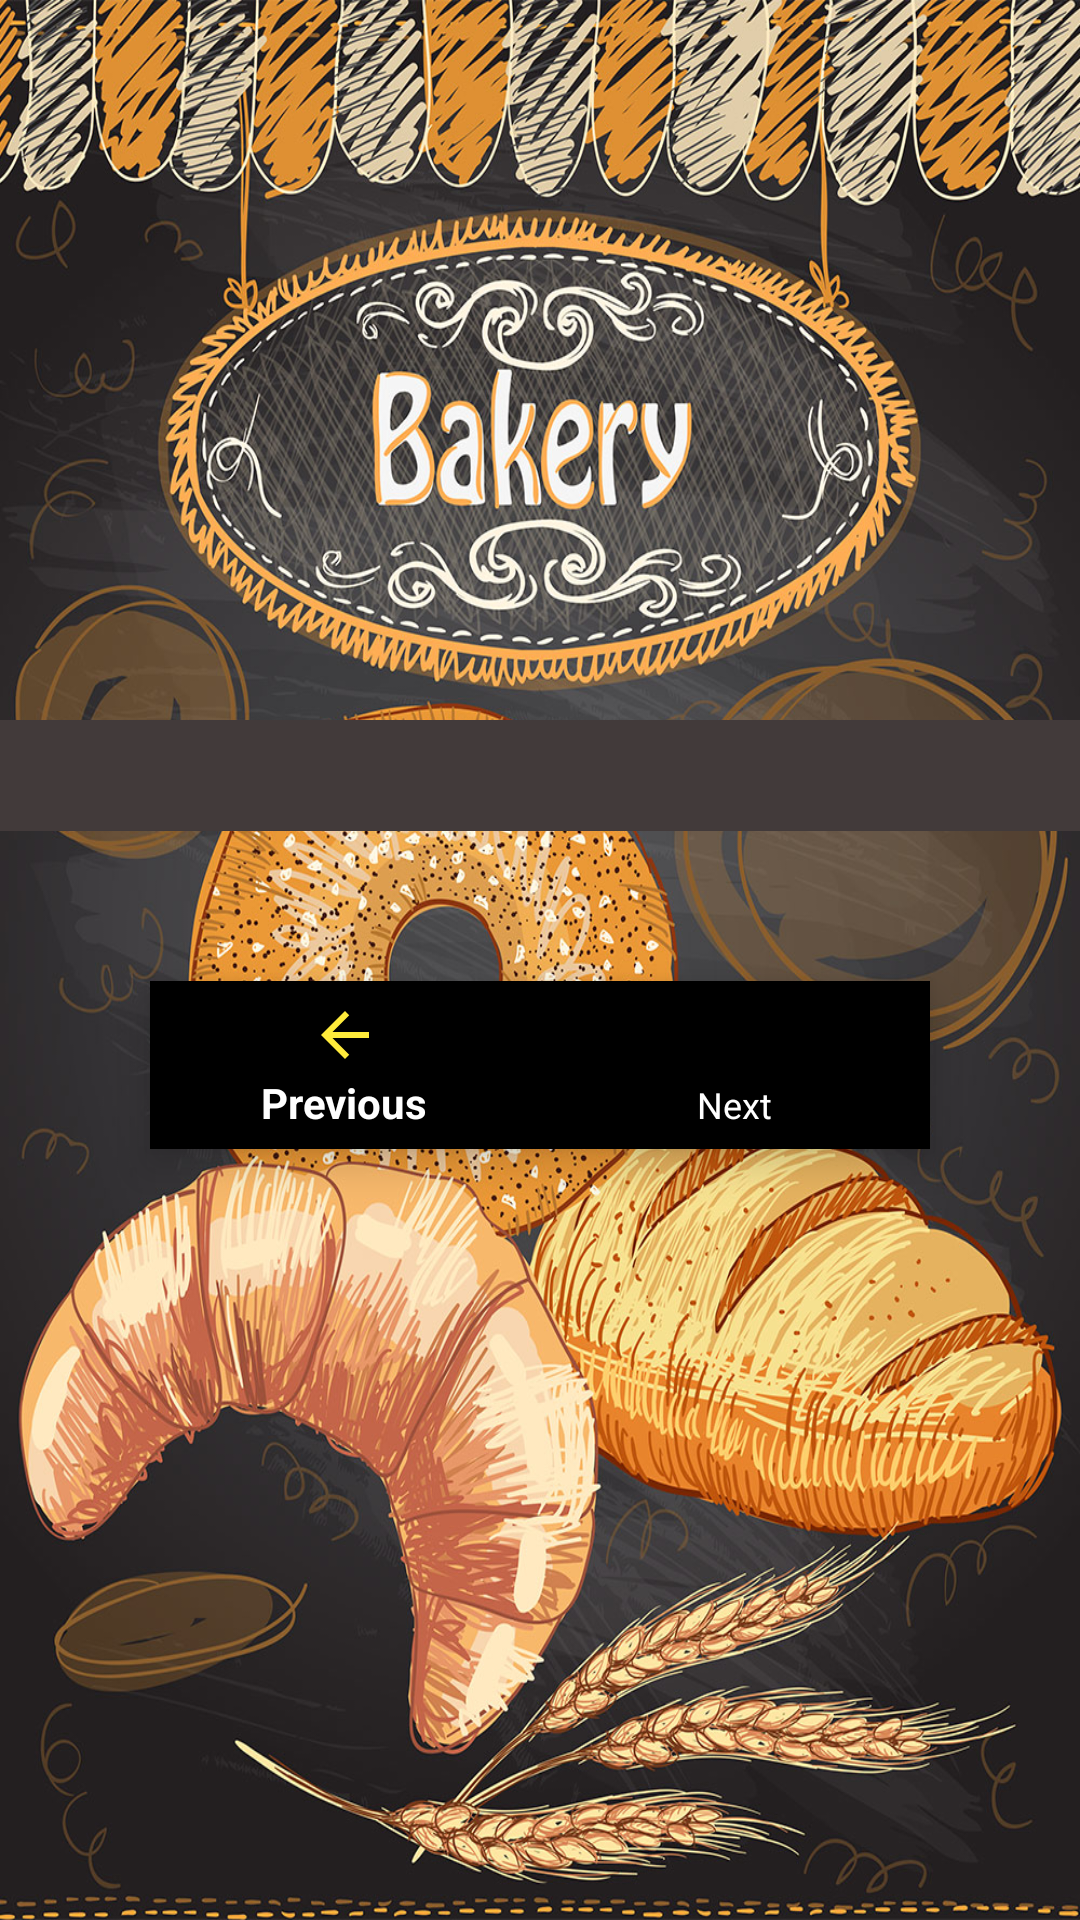

The Android layout XML behind this screen, and the referenced resources:
<!-- AndroidManifest.xml: application theme AppTheme -->
<!-- res/layout/disc_screen.xml -->
<?xml version="1.0" encoding="utf-8"?>
<LinearLayout xmlns:android="http://schemas.android.com/apk/res/android"
    xmlns:app="http://schemas.android.com/apk/res-auto"
    android:id="@+id/lin"
    android:layout_width="match_parent"
    android:layout_height="match_parent"
    android:background="@drawable/zz"
    android:keepScreenOn="true"
    android:orientation="vertical"
    android:scrollbars="vertical">

    <com.google.android.exoplayer2.ui.PlayerView
        android:id="@+id/videoview"
        android:layout_width="match_parent"
        android:layout_height="wrap_content"
        android:visibility="gone"
        app:use_controller="true" />

    <ImageView
        android:id="@+id/thun"
        android:layout_width="match_parent"
        android:layout_height="wrap_content"
        android:visibility="gone" />


    <RelativeLayout
        android:layout_width="match_parent"
        android:layout_height="match_parent"
        android:layout_marginTop="235dp">


        <TextView
            android:id="@+id/Description"
            android:layout_width="match_parent"
            android:layout_height="wrap_content"
            android:layout_marginTop="5dp"
            android:background="#423A3A"
            android:padding="5dp"
            android:textColor="#ff4545"
            android:textSize="20sp"
            android:textStyle="bold|italic" />


        <android.support.design.widget.BottomNavigationView

            android:id="@+id/bottom_nav"
            android:layout_width="match_parent"
            android:layout_height="wrap_content"
            android:layout_below="@+id/Description"
            android:layout_margin="50dp"
            android:background="#000000"
            app:itemIconTint="#FFEB3B"
            app:itemTextColor="#FFFF"
            app:menu="@menu/menu_navigation" />
    </RelativeLayout>

</LinearLayout>
<!-- resources referenced by this layout -->
<resources>
  <!-- drawable zz: jpg bitmap (drawable, 571292 bytes) -->
  <style name="AppTheme" parent="Theme.AppCompat.Light.DarkActionBar">
          
          <item name="colorPrimary">@color/colorPrimary</item>
          <item name="colorPrimaryDark">@color/colorPrimaryDark</item>
          <item name="colorAccent">@color/colorAccent</item>
              </style>
  <color name="colorPrimary">#000</color>
  <color name="colorPrimaryDark">#54555c</color>
  <color name="colorAccent">#FF4081</color>
</resources>
